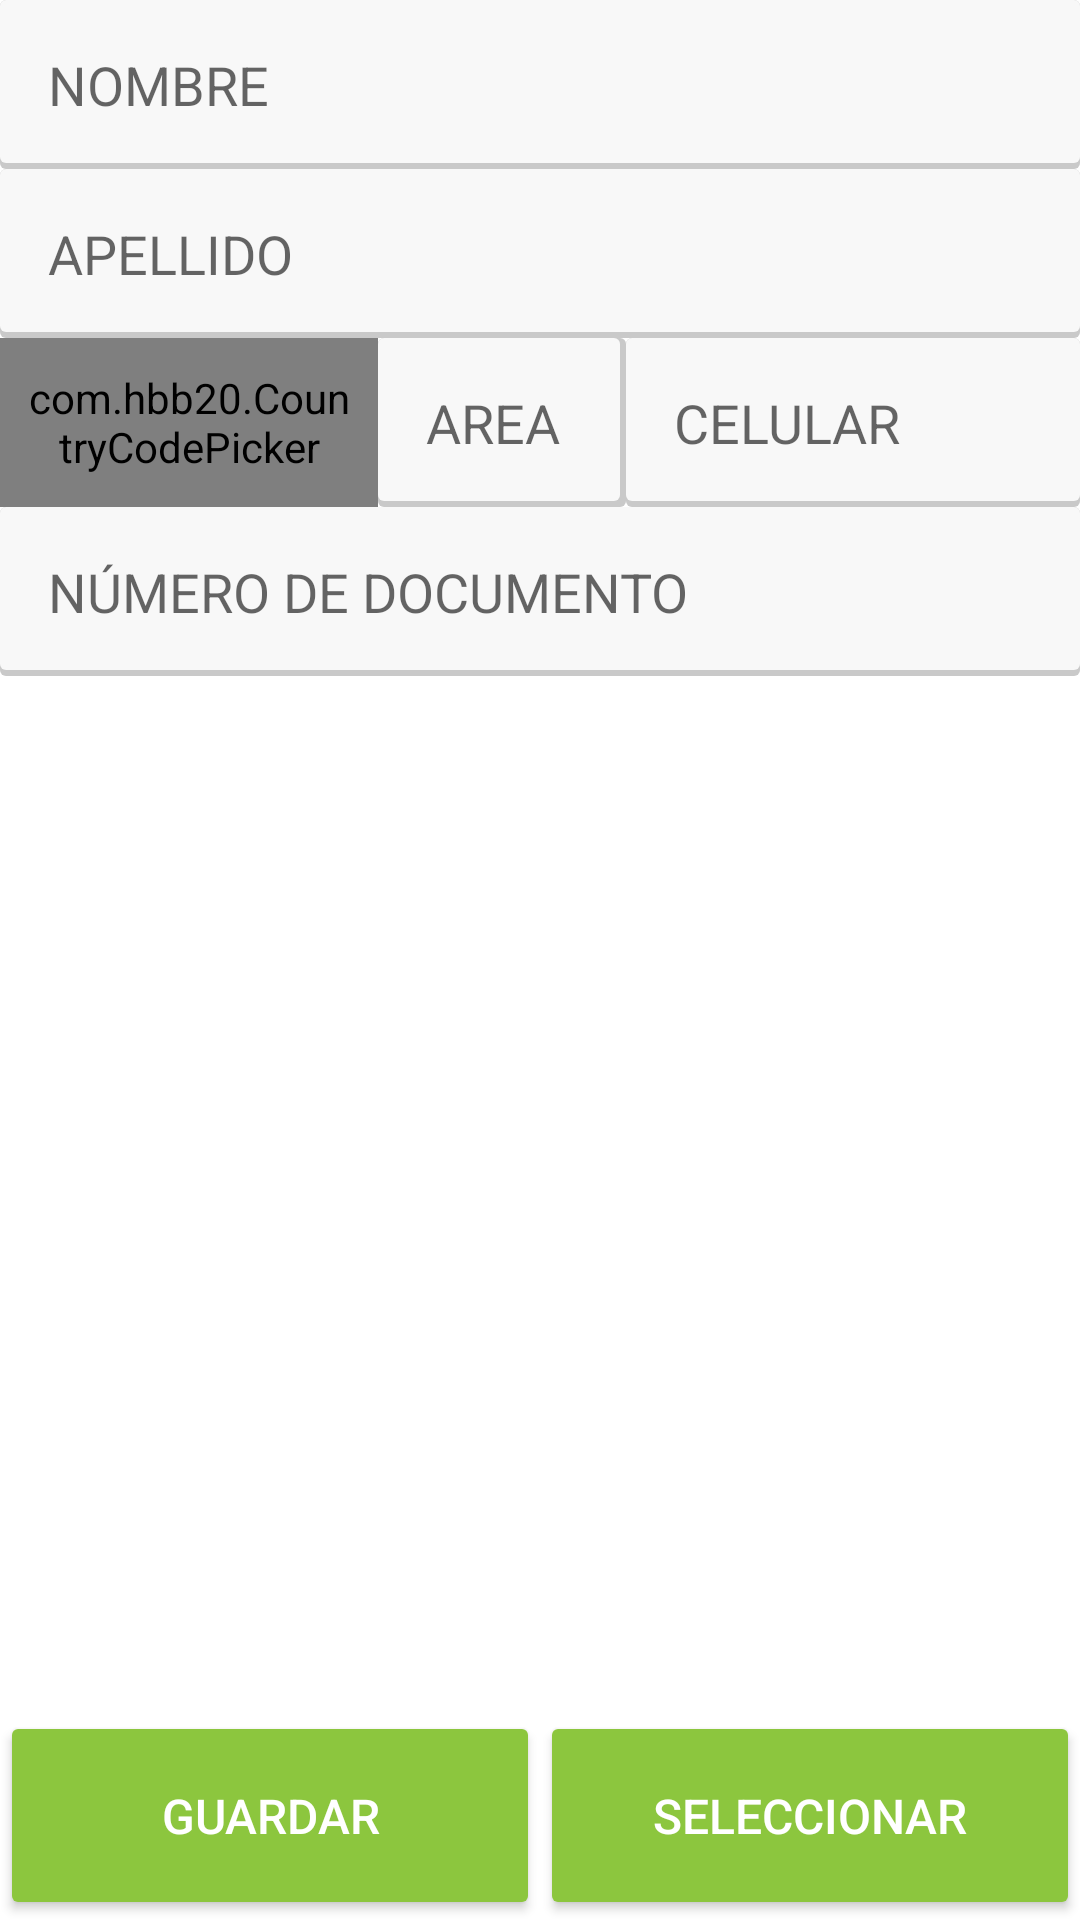

Write the Android layout XML for this screen, with the resource values it uses.
<!-- AndroidManifest.xml: application theme AppTheme -->
<!-- res/layout/dialog_contact_info.xml -->
<?xml version="1.0" encoding="utf-8"?>
<RelativeLayout xmlns:android="http://schemas.android.com/apk/res/android"
    xmlns:app="http://schemas.android.com/apk/res-auto"
    xmlns:tools="http://schemas.android.com/tools"
    android:id="@+id/activity_contact_info_layout"
    android:layout_width="match_parent"
    android:layout_height="wrap_content"
    android:background="@android:color/white"
    tools:context="net.iantech.android.remitee.SendActivity">

    <EditText
        android:id="@+id/contact_firstName_edittext"
        android:layout_width="match_parent"
        android:layout_height="wrap_content"
        android:padding="@dimen/activity_horizontal_margin"
        android:layout_centerHorizontal="true"
        android:background="@drawable/card_lightgray_background"
        android:hint="@string/firstName"
        android:inputType="textPersonName|textCapWords"
        android:maxLines="1"
        android:nextFocusForward="@+id/contact_lastName_edittext"/>

    <EditText
        android:id="@+id/contact_lastName_edittext"
        android:layout_width="match_parent"
        android:layout_height="wrap_content"
        android:layout_below="@+id/contact_firstName_edittext"
        android:layout_centerHorizontal="true"
        android:background="@drawable/card_lightgray_background"
        android:hint="@string/lastName"
        android:inputType="textPersonName|textCapWords"
        android:maxLines="1"
        android:nextFocusForward="@+id/contact_phone_areacode_edittext"
        android:padding="@dimen/activity_horizontal_margin" />

    <LinearLayout
        android:id="@+id/contact_phoneNumber"
        android:layout_width="match_parent"
        android:layout_height="wrap_content"
        android:layout_below="@+id/contact_lastName_edittext"
        android:orientation="horizontal">


        <com.hbb20.CountryCodePicker
            android:id="@+id/contact_countryCodePicker"
            android:layout_width="0dip"
            android:layout_height="match_parent"
            android:layout_weight=".35"
            android:background="@drawable/card_lightgray_background_left"
            android:padding="@dimen/nav_header_vertical_smallspacing"
            app:ccpLanguage="SPANISH"
            app:countryPreference="AR,BO,CO,PE,PY,DO"
            app:defaultCode="54" />

        <EditText
            android:id="@+id/contact_phone_areacode_edittext"
            android:layout_width="0dip"
            android:layout_height="wrap_content"
            android:layout_weight=".23"
            android:background="@drawable/card_lightgray_background_left"
            android:hint="@string/area"
            android:inputType="phone"
            android:maxLength="4"
            android:nextFocusForward="@+id/contact_phone_edittext"
            android:maxLines="1"
            android:padding="@dimen/activity_horizontal_margin" />

        <EditText
            android:id="@+id/contact_phone_edittext"
            android:layout_width="0dip"
            android:layout_height="wrap_content"
            android:layout_weight=".42"
            android:background="@drawable/card_lightgray_background"
            android:hint="@string/phone"
            android:inputType="phone"
            android:maxLength="8"
            android:maxLines="1"
            android:nextFocusForward="@+id/contact_documentNumber_edittext"
            android:padding="@dimen/activity_horizontal_margin" />
    </LinearLayout>


    <EditText
        android:id="@+id/contact_documentNumber_edittext"
        android:layout_width="match_parent"
        android:layout_height="wrap_content"
        android:layout_below="@+id/contact_phoneNumber"
        android:background="@drawable/card_lightgray_background"
        android:hint="@string/document_number"
        android:inputType="number"
        android:maxLines="1"
        android:nextFocusForward="@+id/sender_phone_edittext"
        android:padding="@dimen/activity_horizontal_margin" />

    <LinearLayout
        android:layout_width="match_parent"
        android:layout_height="match_parent"
        android:gravity="bottom"
        android:orientation="horizontal">

        <Button
            android:id="@+id/saveContactButton"
            android:layout_width="0dip"
            android:layout_height="wrap_content"
            android:layout_weight=".5"
            android:paddingBottom="@dimen/main_button_vertical_padding"
            android:paddingTop="@dimen/main_button_vertical_padding"
            android:text="@string/action_save"
            android:textSize="@dimen/button_textsize"
            android:theme="@style/AppTheme.RaisedButton.Accent" />

        <Button
            android:id="@+id/senderSelectFromContactsButton"
            android:layout_width="0dip"
            android:layout_height="wrap_content"
            android:layout_weight=".5"
            android:drawablePadding="@dimen/main_button_margin"
            android:drawableStart="@drawable/ic_perm_contact_calendar_white_24dp"
            android:drawableLeft="@drawable/ic_perm_contact_calendar_white_24dp"
            android:text="@string/select_contact"
            android:textSize="@dimen/button_textsize"
            android:paddingTop="@dimen/main_button_vertical_padding"
            android:paddingBottom="@dimen/main_button_vertical_padding"
            android:theme="@style/AppTheme.RaisedButton.Accent" />

    </LinearLayout>

</RelativeLayout>
<!-- resources referenced by this layout -->
<resources>
  <dimen name="activity_horizontal_margin">16dp</dimen>
  <dimen name="button_textsize">16sp</dimen>
  <dimen name="main_button_margin">16dp</dimen>
  <dimen name="main_button_vertical_padding">24dp</dimen>
  <dimen name="nav_header_vertical_smallspacing">8dp</dimen>
  <!-- drawable card_lightgray_background (drawable) -->
  <?xml version="1.0" encoding="utf-8"?>
  <layer-list xmlns:android="http://schemas.android.com/apk/res/android">
      <item>
          <shape android:shape="rectangle">
              <solid android:color="#CABBBBBB"/>
              <corners android:radius="2dp" />
          </shape>
      </item>
  
      <item
          android:left="0dp"
          android:right="0dp"
          android:top="0dp"
          android:bottom="2dp">
          <shape android:shape="rectangle">
              <solid android:color="#f8f8f8"/>
              <corners android:radius="2dp" />
          </shape>
      </item>
  </layer-list>
  <!-- drawable card_lightgray_background_left (drawable) -->
  <?xml version="1.0" encoding="utf-8"?>
  <layer-list xmlns:android="http://schemas.android.com/apk/res/android">
      <item>
          <shape android:shape="rectangle">
              <solid android:color="#CABBBBBB"/>
              <corners android:radius="2dp" />
          </shape>
      </item>
  
      <item
          android:left="0dp"
          android:right="2dp"
          android:top="0dp"
          android:bottom="2dp">
          <shape android:shape="rectangle">
              <solid android:color="#f8f8f8"/>
              <corners android:radius="2dp" />
          </shape>
      </item>
  </layer-list>
  <string name="action_save">Guardar</string>
  <string name="area">AREA</string>
  <string name="document_number">NÚMERO DE DOCUMENTO</string>
  <string name="firstName">NOMBRE</string>
  <string name="lastName">APELLIDO</string>
  <string name="phone">CELULAR</string>
  <string name="select_contact">Seleccionar</string>
  <style name="AppTheme.RaisedButton.Accent">
          <item name="colorButtonNormal">@color/colorAccent</item>
          <item name="colorControlHighlight">@color/colorHighlight</item>
      </style>
  <style name="AppTheme" parent="Theme.AppCompat.Light.DarkActionBar">
          
          <item name="colorPrimary">@color/colorPrimary</item>
          <item name="colorPrimaryDark">@color/colorPrimaryDark</item>
          <item name="colorAccent">@color/colorAccent</item>
          <item name="colorControlNormal">#c5c5c5</item>
          <item name="colorControlActivated">@color/colorAccent</item>
          <item name="colorControlHighlight">@color/colorAccent</item>
          <item name="android:windowMinWidthMajor">95%</item>
          <item name="android:windowMinWidthMinor">95%</item>
      </style>
  <color name="colorAccent">#8cc63e</color>
  <color name="colorHighlight">#DFEFCA</color>
  <color name="colorPrimary">#4b5566</color>
  <color name="colorPrimaryDark">#39414f</color>
</resources>
